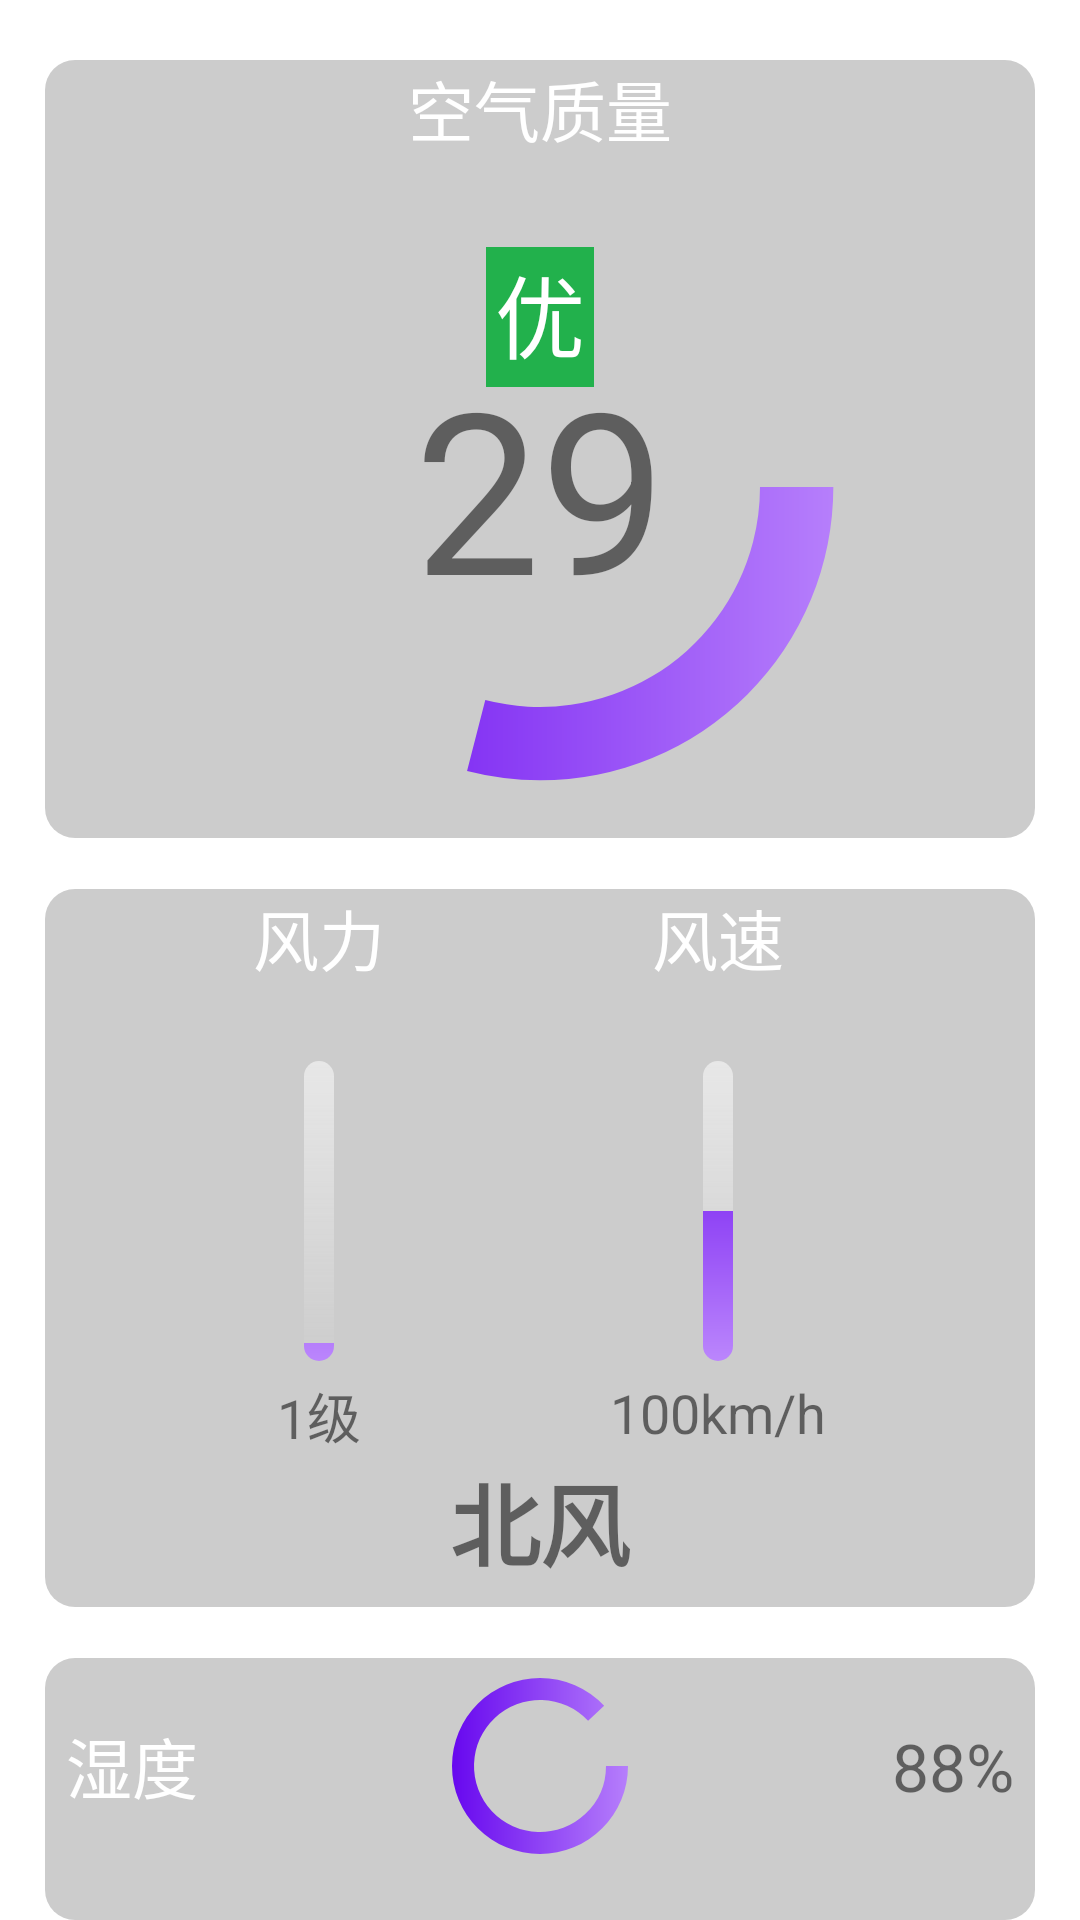

Produce the Android XML layout that renders to this screen, including the resource entries it uses.
<!-- AndroidManifest.xml: application theme Theme.ByWindow -->
<!-- res/layout/fragment_detail.xml -->
<?xml version="1.0" encoding="utf-8"?>
<LinearLayout xmlns:android="http://schemas.android.com/apk/res/android"
    xmlns:tools="http://schemas.android.com/tools"
    android:orientation="vertical"
    android:layout_width="match_parent"
    android:layout_height="match_parent"
    android:paddingTop="20dp"
    android:paddingLeft="15dp"
    android:paddingRight="15dp"
    tools:context=".ui.detail.DetailFragment">

    <LinearLayout
        android:orientation="vertical"
        android:layout_width="match_parent"
        android:layout_height="wrap_content"
        android:paddingLeft="7dp"
        android:paddingRight="7dp"
        android:paddingBottom="7dp"
        android:background="@drawable/block_alpha">

        <TextView
            android:gravity="center_horizontal"
            android:layout_width="match_parent"
            android:layout_height="wrap_content"
            android:layout_marginBottom="0dp"
            android:text="@string/air_quality"
            android:textSize="22sp"
            android:textColor="@color/white" />

        <FrameLayout
            android:layout_width="match_parent"
            android:layout_height="wrap_content">

            <ProgressBar
                android:layout_width="220dp"
                android:layout_height="220dp"
                android:layout_gravity="center"
                android:max="100"
                android:min="0"
                android:progress="29"
                style="@style/Custom.Progressbar.Ring" />

            <TextView
                android:id="@+id/airQualityFigure"
                android:layout_gravity="center"
                android:layout_width="wrap_content"
                android:layout_height="wrap_content"
                android:text="29"
                android:textSize="75sp" />

            <TextView
                android:id="@+id/airQualitySign"
                android:layout_gravity="center_horizontal|top"
                android:layout_width="wrap_content"
                android:layout_height="wrap_content"
                android:layout_marginTop="30dp"
                android:paddingLeft="3dp"
                android:paddingRight="3dp"
                android:paddingBottom="3dp"
                android:text="优"
                android:textSize="30sp"
                android:textColor="@color/white"
                android:background="@color/green_standard" />

        </FrameLayout>

    </LinearLayout>



    <LinearLayout
        android:orientation="vertical"
        android:layout_width="match_parent"
        android:layout_height="wrap_content"
        android:layout_marginTop="17dp"
        android:paddingLeft="7dp"
        android:paddingRight="7dp"
        android:paddingBottom="7dp"
        android:background="@drawable/block_alpha">

        <LinearLayout
            android:orientation="horizontal"
            android:gravity="center_horizontal"
            android:layout_width="match_parent"
            android:layout_height="wrap_content">

            <LinearLayout
                android:orientation="vertical"
                android:gravity="center_horizontal"
                android:layout_width="wrap_content"
                android:layout_height="wrap_content">

                <TextView
                    android:layout_width="wrap_content"
                    android:layout_height="wrap_content"
                    android:layout_weight="1"
                    android:gravity="start"
                    android:text="@string/wind_strong"
                    android:textSize="22sp"
                    android:textColor="@color/white" />

                <ProgressBar
                    android:id="@+id/windSpeedPgb"
                    android:layout_width="10dp"
                    android:layout_height="100dp"
                    android:layout_marginTop="25dp"
                    android:layout_marginBottom="5dp"
                    android:max="17"
                    android:min="0"
                    android:progress="1"
                    style="@style/Custom.Progressbar.Vertical" />

                <TextView
                    android:id="@+id/windSpeedText"
                    android:layout_width="wrap_content"
                    android:layout_height="wrap_content"
                    android:text="1级"
                    android:textSize="18sp" />

            </LinearLayout>

            <LinearLayout
                android:orientation="vertical"
                android:gravity="center_horizontal"
                android:layout_width="wrap_content"
                android:layout_height="wrap_content"
                android:layout_marginLeft="75dp">

                <TextView
                    android:layout_width="wrap_content"
                    android:layout_height="wrap_content"
                    android:layout_weight="1"
                    android:gravity="start"
                    android:text="@string/wind_speed"
                    android:textSize="22sp"
                    android:textColor="@color/white" />

                <ProgressBar
                    android:id="@+id/windStrongPgb"
                    android:layout_width="10dp"
                    android:layout_height="100dp"
                    android:layout_marginTop="25dp"
                    android:layout_marginBottom="5dp"
                    android:max="1000"
                    android:min="500"
                    android:progress="750"
                    style="@style/Custom.Progressbar.Vertical" />

                    <TextView
                        android:id="@+id/windStrongText"
                        android:layout_width="wrap_content"
                        android:layout_height="wrap_content"
                        android:text="100km/h"
                        android:textSize="18sp" />

            </LinearLayout>

        </LinearLayout>

        <TextView
            android:id="@+id/windPostionText"
            android:layout_width="match_parent"
            android:layout_height="wrap_content"
            android:gravity="center_horizontal"
            android:layout_marginTop="0dp"
            android:text="北风"
            android:textSize="30sp"
            android:textStyle="bold" />

    </LinearLayout>



    <LinearLayout
        android:orientation="vertical"
        android:layout_width="match_parent"
        android:layout_height="wrap_content"
        android:layout_marginTop="17dp"
        android:paddingTop="3dp"
        android:paddingLeft="7dp"
        android:paddingRight="7dp"
        android:paddingBottom="7dp"
        android:background="@drawable/block_alpha">

        <LinearLayout
            android:orientation="horizontal"
            android:gravity="center_vertical"
            android:layout_width="match_parent"
            android:layout_height="wrap_content">

            <TextView
                android:layout_width="0dp"
                android:layout_height="wrap_content"
                android:layout_weight="1"
                android:gravity="start"
                android:text="@string/wet"
                android:textSize="22sp"
                android:textColor="@color/white" />

            <ProgressBar
                android:id="@+id/humidityPgb"
                android:layout_width="66dp"
                android:layout_height="66dp"
                android:max="100"
                android:min="0"
                android:progress="88"
                style="@style/Custom.Progressbar.Ring" />

            <TextView
                android:id="@+id/humidityText"
                android:gravity="end"
                android:layout_width="0dp"
                android:layout_height="wrap_content"
                android:layout_weight="1"
                android:text="88%"
                android:textSize="22sp" />

        </LinearLayout>

        <LinearLayout
            android:orientation="horizontal"
            android:gravity="center_vertical"
            android:layout_width="match_parent"
            android:layout_height="wrap_content"
            android:layout_marginTop="20dp">

            <TextView
                android:layout_width="0dp"
                android:layout_height="wrap_content"
                android:layout_weight="1"
                android:gravity="start"
                android:text="@string/pressure"
                android:textSize="22sp"
                android:textColor="@color/white" />

            <ProgressBar
                android:id="@+id/pressurePgb"
                android:layout_width="100dp"
                android:layout_height="10dp"
                android:max="1100"
                android:min="900"
                android:progress="1001"
                style="@style/Custom.Progressbar.Horizontal" />

            <TextView
                android:id="@+id/pressureText"
                android:gravity="end"
                android:layout_width="0dp"
                android:layout_height="wrap_content"
                android:layout_weight="1"
                android:text="1001mPa"
                android:textSize="22sp" />

        </LinearLayout>

    </LinearLayout>

</LinearLayout>
<!-- resources referenced by this layout -->
<resources>
  <color name="green_standard">#FF22B14C</color>
  <color name="white">#FFFFFFFF</color>
  <!-- drawable block_alpha (drawable) -->
  <?xml version="1.0" encoding="utf-8"?>
  <layer-list xmlns:android="http://schemas.android.com/apk/res/android">
      <item
          android:top="0dp"
          android:left="0dp"
          android:right="0dp"
          android:bottom="0dp">
          <shape>
              <solid android:color="@color/black_alpha" />
  
              <corners
                  android:radius="10dp" />
          </shape>
      </item>
  </layer-list>
  <string name="air_quality">空气质量</string>
  <string name="pressure">气压</string>
  <string name="wet">湿度</string>
  <string name="wind_speed">风速</string>
  <string name="wind_strong">风力</string>
  <style name="Custom.Progressbar.Horizontal" parent="Widget.AppCompat.ProgressBar.Horizontal">
          <item name="android:progressDrawable">@drawable/progressbar_horizontal</item>
      </style>
  <style name="Custom.Progressbar.Ring" parent="Widget.AppCompat.ProgressBar">
          <item name="android:progressDrawable">@drawable/progressbar_ring</item>
          <item name="android:indeterminate">false</item>
          <item name="android:indeterminateOnly">false</item>
      </style>
  <style name="Custom.Progressbar.Vertical" parent="Widget.AppCompat.ProgressBar.Horizontal">
          <item name="android:progressDrawable">@drawable/progressbar_vertical</item>
      </style>
  <style name="Theme.ByWindow" parent="Theme.MaterialComponents.DayNight.DarkActionBar">
          
          <item name="colorPrimary">@color/purple_500</item>
          <item name="colorPrimaryVariant">@color/purple_700</item>
          <item name="colorOnPrimary">@color/white</item>
          
          <item name="colorSecondary">@color/teal_200</item>
          <item name="colorSecondaryVariant">@color/teal_700</item>
          <item name="colorOnSecondary">@color/black</item>
          
          <item name="android:statusBarColor">@android:color/transparent</item>
          
          <item name="android:navigationBarColor">@android:color/transparent</item>
          
  
      </style>
  <color name="black_alpha">#33000000</color>
  <!-- drawable progressbar_ring (drawable) -->
  <?xml version="1.0" encoding="utf-8"?>
  <layer-list xmlns:android="http://schemas.android.com/apk/res/android">
      <item android:id="@android:id/progress">
          <shape android:shape="ring">
              <gradient
                  android:startColor="@color/purple_500"
                  android:endColor="@color/purple_200" />
          </shape>
      </item>
  </layer-list>
  <!-- drawable progressbar_vertical (drawable) -->
  <?xml version="1.0" encoding="utf-8"?>
  <layer-list xmlns:android="http://schemas.android.com/apk/res/android">
      <item android:id="@android:id/background">
          <shape android:shape="rectangle">
              <gradient android:type="linear"
                  android:angle="270"
                  android:endColor="@color/grey_light"
                  android:startColor="@color/white_alpha" />
              <corners android:radius="10dp" />
          </shape>
      </item>
  
      <item android:id="@android:id/progress">
          <clip android:gravity="bottom"
              android:clipOrientation="vertical">
              <shape android:shape="rectangle">
                  <gradient android:type="linear"
                      android:angle="90"
                      android:endColor="@color/purple_500"
                      android:startColor="@color/purple_200" />
                  <corners android:radius="10dp" />
              </shape>
          </clip>
      </item>
  </layer-list>
  <color name="purple_500">#FF6200EE</color>
  <color name="purple_700">#FF3700B3</color>
  <color name="teal_200">#FF03DAC5</color>
  <color name="teal_700">#FF018786</color>
  <color name="black">#FF000000</color>
  <color name="grey_light">#FFCCCCCC</color>
  <color name="white_alpha">#88FFFFFF</color>
  <color name="purple_200">#FFBB86FC</color>
</resources>
